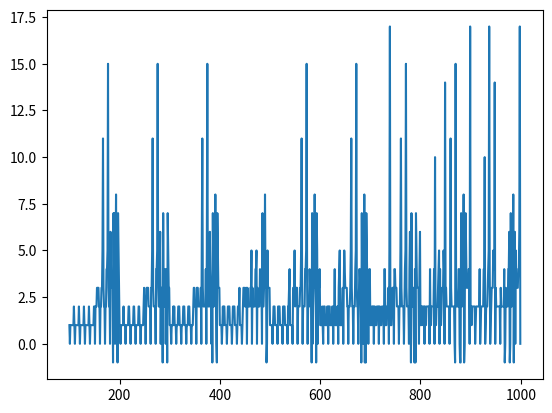

This figure's Python source:
#This program finds the number of times a number has to be flipped and added to become a palindrome; the result also shows a graph.

import random
import matplotlib.pyplot as plt
arr_no =[]
arr_pl =[]
arr_ct =[]

def swap(x):
    s = 0
    c = -1
    w =0
    y =1
    m =x
    while(w-y != 0):
        #print (x)
        y = x
        for i in range(0,len(str(y))):
            sum = (x%10)*(10**(len(str(y))-1-i))
            s = s+ sum
            x = int(x/10)
        #print (s)
        w = s
        x = y+s
        s = 0
        c = c+1
        if (c>20) : 
            c=-1
            break
            
    #print ('original value',m,'resultant palindome',w,'count', c)
    arr_no.append(m)
    arr_pl.append(w)
    arr_ct.append(c)

for l in range(100,1000):
    swap(l)

plt.plot(arr_no, arr_ct, label = "line 1")
plt.show()
